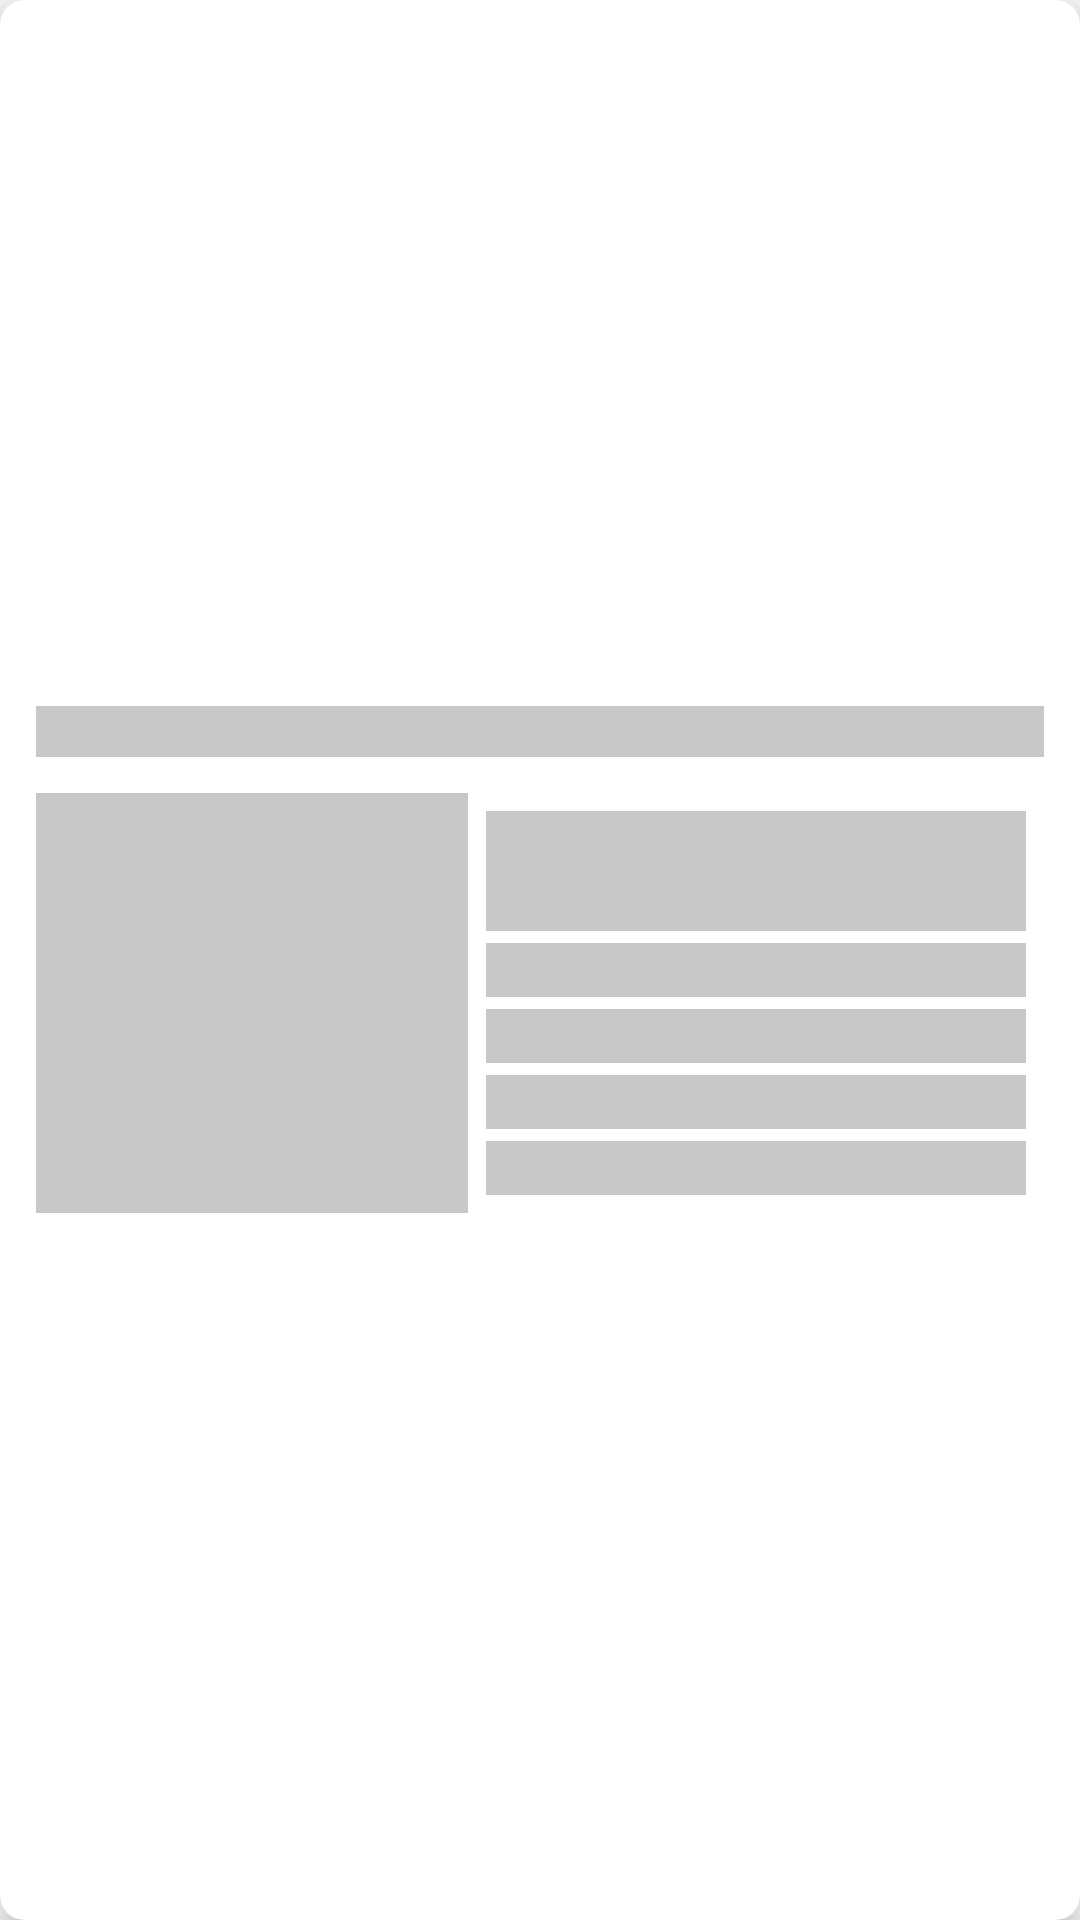

The Android layout XML behind this screen, and the referenced resources:
<!-- AndroidManifest.xml: application theme Theme.MueveteUnac2 -->
<!-- res/layout/line_loanding.xml -->
<?xml version="1.0" encoding="utf-8"?>
<androidx.cardview.widget.CardView
    xmlns:android="http://schemas.android.com/apk/res/android"
    xmlns:app="http://schemas.android.com/apk/res-auto"
    android:layout_width="match_parent"
    android:layout_height="wrap_content"
    android:layout_gravity="center_vertical|center_horizontal"
    android:layout_marginBottom="10dp"
    app:cardCornerRadius="8dp"
    android:layout_margin="10dp"
    app:cardElevation="6dp"
    android:layout_columnWeight="1"
    android:layout_rowWeight="1"
    android:foreground="?selectableItemBackground">

    <LinearLayout
        android:layout_width="match_parent"
        android:layout_height="wrap_content"
        android:layout_gravity="center_horizontal|center_vertical"
        android:orientation="vertical"
        >

        <FrameLayout
            android:id="@+id/ruta"
            android:layout_width="match_parent"
            android:layout_height="17dp"
            android:layout_marginTop="12dp"
            android:background="#C8C8C9"
            android:layout_marginLeft="12dp"
            android:layout_marginRight="12dp"/>

        <LinearLayout
            android:layout_width="match_parent"
            android:layout_height="wrap_content"
            android:layout_gravity="center_horizontal|center_vertical"
            android:orientation="horizontal"
            android:padding="12dp"
            >
            <LinearLayout
                android:layout_width="wrap_content"
                android:layout_height="match_parent">

                <FrameLayout
                    android:layout_width="144dp"
                    android:layout_height="144dp"
                    android:layout_gravity="center_horizontal|center_vertical"
                    android:background="#C8C8C9" />
            </LinearLayout>
            <LinearLayout
                android:layout_width="match_parent"
                android:layout_height="wrap_content"
                android:layout_gravity="center_horizontal|center_vertical"
                android:orientation="vertical"
                android:padding="4dp"
                >

                <FrameLayout
                    android:layout_width="match_parent"
                    android:layout_height="40dp"
                    android:layout_gravity="center_horizontal"
                    android:background="#C8C8C9"

                    android:layout_margin="2dp"/>
                <FrameLayout
                    android:layout_width="match_parent"
                    android:layout_height="18dp"
                    android:layout_gravity="center_horizontal"
                    android:background="#C8C8C9"
                    android:layout_margin="2dp"/>
                <FrameLayout
                    android:layout_width="match_parent"
                    android:layout_height="18dp"
                    android:layout_gravity="center_horizontal"
                    android:background="#C8C8C9"
                    android:layout_margin="2dp"/>
                <FrameLayout
                    android:layout_width="match_parent"
                    android:layout_height="18dp"
                    android:layout_gravity="center_horizontal"
                    android:background="#C8C8C9"
                    android:layout_margin="2dp"/>
                <FrameLayout
                    android:layout_width="match_parent"
                    android:layout_height="18dp"
                    android:layout_gravity="center_horizontal"
                    android:background="#C8C8C9"
                    android:layout_margin="2dp"/>
            </LinearLayout>

        </LinearLayout>
    </LinearLayout>
</androidx.cardview.widget.CardView>
<!-- resources referenced by this layout -->
<resources>
  <style name="Theme.MueveteUnac2" parent="Theme.AppCompat.Light.DarkActionBar">
          
          <item name="colorPrimary">@color/blue</item>
          <item name="colorPrimaryDark">@color/purple_700</item>
          <item name="colorAccent">@color/teal_200</item>
          
      </style>
  <color name="blue">#2F3AA6</color>
  <color name="purple_700">#FF3700B3</color>
  <color name="teal_200">#FF03DAC5</color>
</resources>
